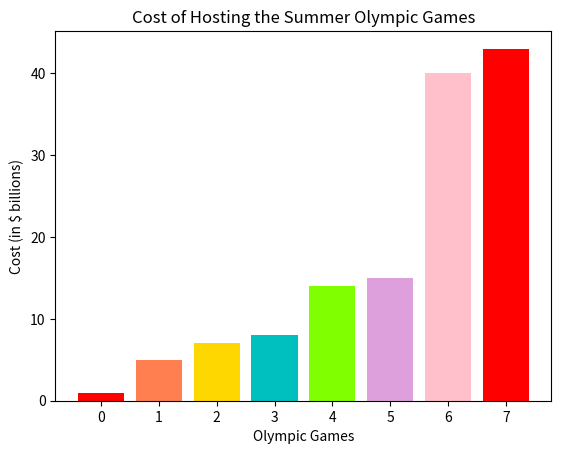

Generate this figure with matplotlib:
import matplotlib.pyplot as plt
#creat a list costs
costs = [1,8,15,7,5,14,43,40]
sorted_costs = sorted(costs)
#sort the costs in ascending order
print("Sorted costs:", sorted_costs)
#print(sorted_costs)
colors = ['r', 'coral', 'gold', 'c', 'chartreuse', 'plum', 'pink']
#creat a bar plot of the sorted cost
plt.bar(range(len(sorted_costs)), sorted_costs, color=colors)
plt.xlabel("Olympic Games")
plt.ylabel("Cost (in $ billions)")
plt.title("Cost of Hosting the Summer Olympic Games")
plt.show()

